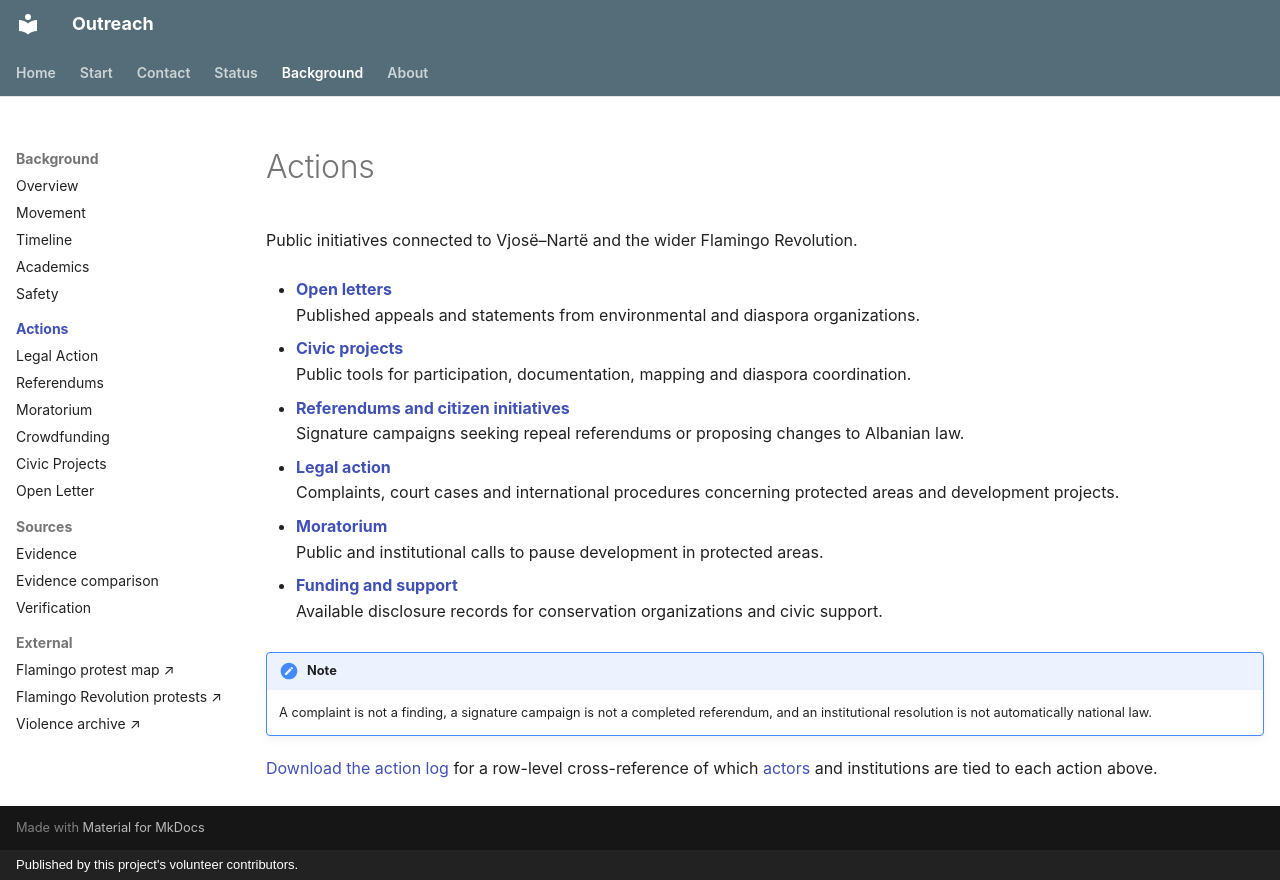

repository: Flamingo-Revolution/flamingo-outreach · page: actions/index.html · generator: mkdocs · copyright: Published by this project's volunteer contributors.

---
hide:
  - toc
---

# Actions

Public initiatives connected to Vjosë–Nartë and the wider Flamingo Revolution.

- **[Open letters](open-letters.md)**  
  Published appeals and statements from environmental and diaspora organizations.

- **[Civic projects](civic-projects.md)**  
  Public tools for participation, documentation, mapping and diaspora coordination.

- **[Referendums and citizen initiatives](referendums.md)**  
  Signature campaigns seeking repeal referendums or proposing changes to Albanian law.

- **[Legal action](legal-action.md)**  
  Complaints, court cases and international procedures concerning protected areas and development projects.

- **[Moratorium](moratorium.md)**  
  Public and institutional calls to pause development in protected areas.

- **[Funding and support](funding.md)**  
  Available disclosure records for conservation organizations and civic support.

!!! note
    A complaint is not a finding, a signature campaign is not a completed referendum, and an institutional resolution is not automatically national law.

[Download the action log](../assets/data/actions.csv) for a row-level cross-reference of which [actors](../actors.md) and institutions are tied to each action above.
